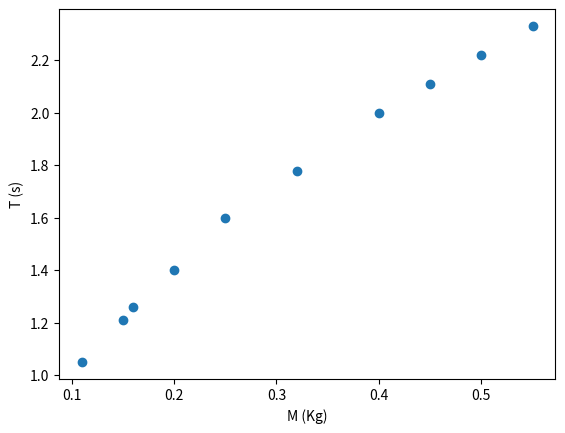

The matplotlib source for this figure:
#a) Apresente estas medições num gráfico. A analisar o gráfico, a relação ente o período de oscilação e a massa é linear?

import numpy as np
import matplotlib.pyplot as plt

#a) Apresente estas medições num gráfico
M = np.array([0.15, 0.20,0.16,0.11,0.25,0.32,0.40,0.45,0.50,0.55])
T = np.array([1.21,1.40,1.26,1.05,1.60,1.78,2.00,2.11,2.22,2.33])

x = M
y = T
plt.scatter(x,y)
plt.xlabel("M (Kg)")
plt.ylabel("T (s)")
plt.show()

# RESPOSTA: Não é linear.
